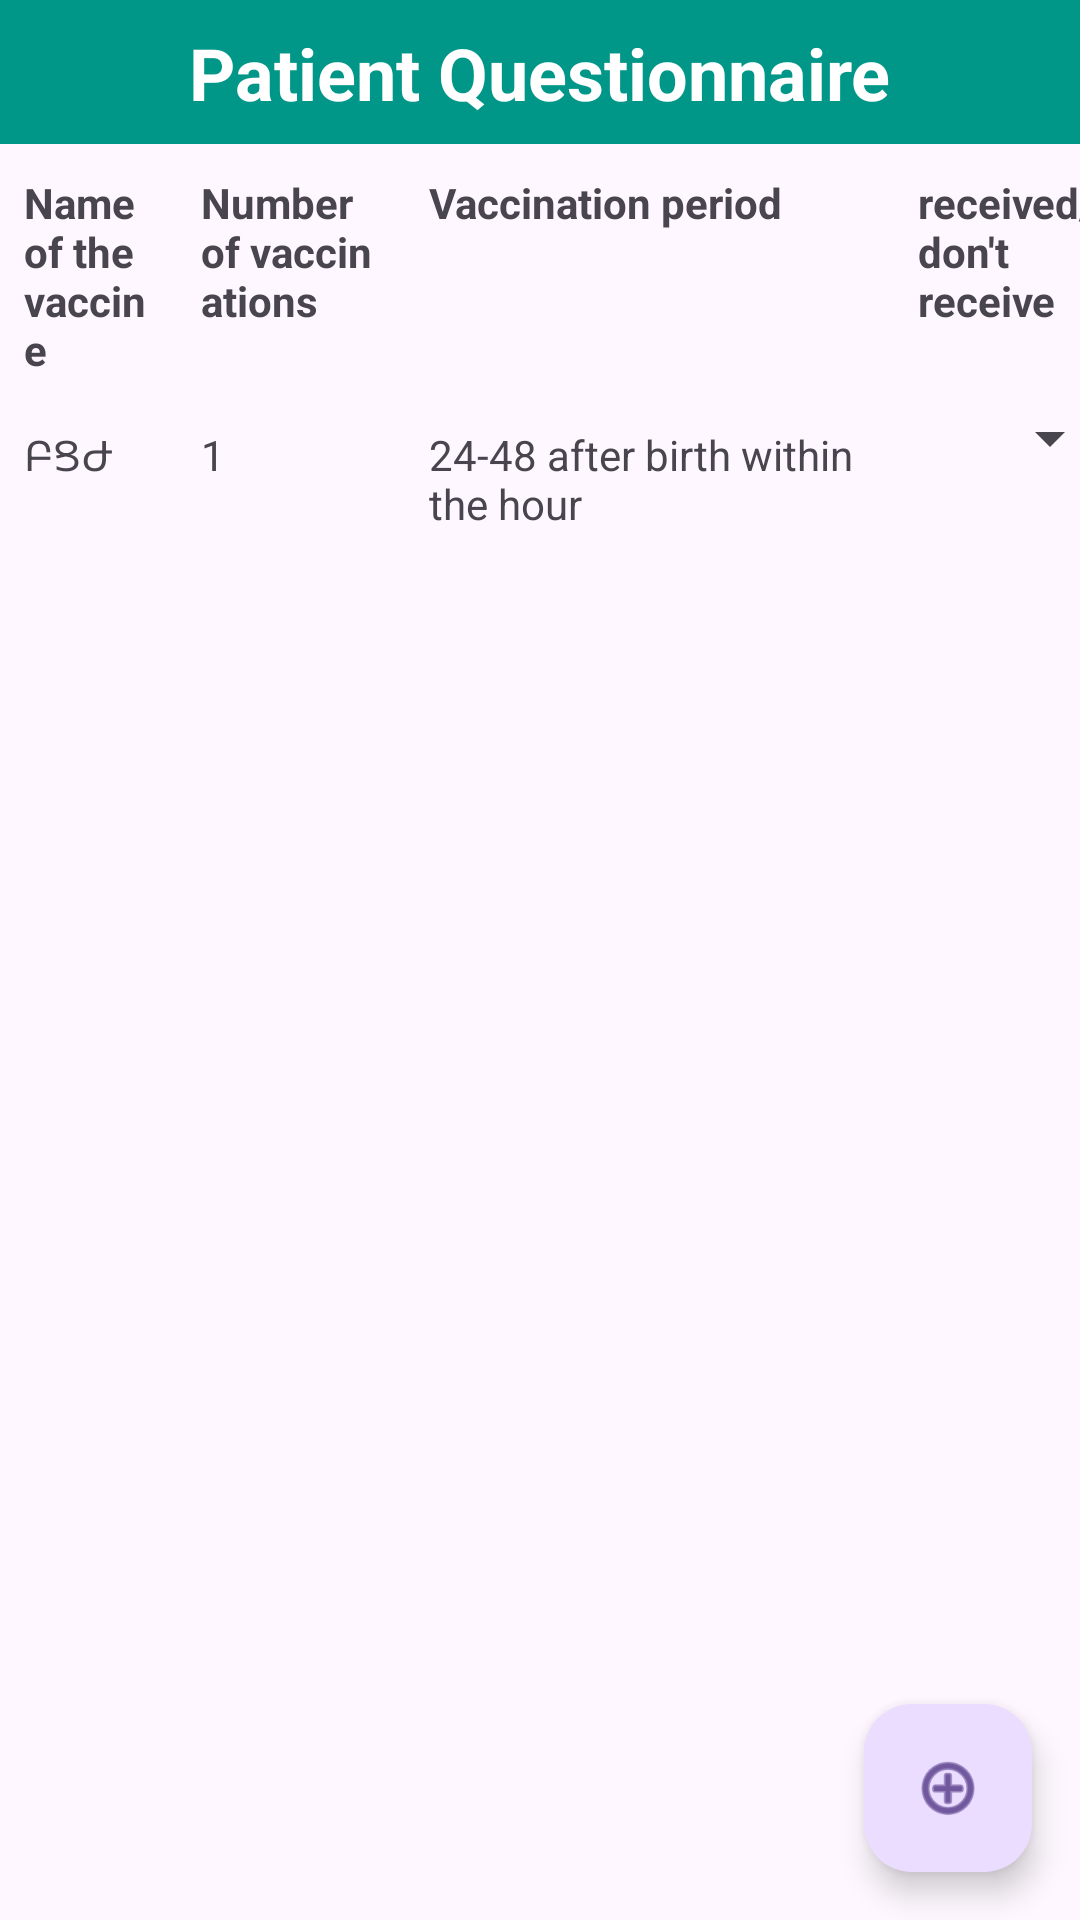

Reconstruct the res/layout file that produces this screen, plus the resources it refers to.
<!-- AndroidManifest.xml: application theme Theme.PersonalHealthCard -->
<!-- res/layout/fragment_doctors_questionnaire.xml -->
<?xml version="1.0" encoding="utf-8"?>
<FrameLayout xmlns:android="http://schemas.android.com/apk/res/android"
    xmlns:app="http://schemas.android.com/apk/res-auto"
    xmlns:tools="http://schemas.android.com/tools"
    android:layout_width="match_parent"
    android:layout_height="match_parent"
    tools:context=".doctors_classes.fragments.DoctorQuestionnaire"
    >

    <LinearLayout
        android:id="@+id/linearLayout"
        android:layout_width="match_parent"
        android:layout_height="wrap_content"
        android:background="@color/background_color"
        android:orientation="vertical"
        app:layout_constraintEnd_toEndOf="parent"
        app:layout_constraintStart_toStartOf="parent"
        app:layout_constraintTop_toTopOf="parent">

        <TextView
            android:id="@+id/titleTextView"
            android:layout_width="wrap_content"
            android:layout_height="40dp"
            android:layout_gravity="center"
            android:layout_marginTop="8dp"
            android:text="Patient Questionnaire"
            android:textColor="@color/white"
            android:textSize="24sp"
            android:textStyle="bold" />

    </LinearLayout>

    <TableLayout
        android:layout_width="match_parent"
        android:layout_height="wrap_content"
        android:stretchColumns="*"
        android:layout_marginTop="50dp">

        <TableRow
            android:layout_width="match_parent"
            android:layout_height="wrap_content">

            
            <TextView
                android:layout_width="59dp"
                android:layout_height="wrap_content"
                android:padding="8dp"
                android:text="Name of the vaccine"
                android:textStyle="bold" />

            <TextView
                android:layout_width="76dp"
                android:layout_height="match_parent"
                android:inputType="textMultiLine"
                android:padding="8dp"
                android:text="Number of vaccinations"

                android:textStyle="bold" />

            <TextView
                android:layout_width="163dp"
                android:layout_height="match_parent"
                android:padding="8dp"
                android:text="Vaccination period"
                android:textStyle="bold" />

            <TextView
                android:layout_width="76dp"
                android:layout_height="match_parent"
                android:padding="8dp"
                android:text="received/don't receive"
                android:textStyle="bold" />
        </TableRow>

        <TableRow
            android:layout_width="match_parent"
            android:layout_height="wrap_content">

            <TextView
                android:layout_width="wrap_content"
                android:layout_height="match_parent"
                android:padding="8dp"
                android:text="ԲՑԺ" />

            <TextView
                android:layout_width="wrap_content"
                android:layout_height="match_parent"
                android:padding="8dp"
                android:text="1" />

            <TextView
                android:layout_width="135dp"
                android:layout_height="wrap_content"
                android:padding="8dp"
                android:text="24-48 after birth within the hour" />

            <Spinner
                android:id="@+id/receiving"
                android:layout_width="63dp"
                android:layout_height="wrap_content" />

        </TableRow>


    </TableLayout>

    <com.google.android.material.floatingactionbutton.FloatingActionButton
        android:id="@+id/floatingActionButton"
        android:layout_width="wrap_content"
        android:layout_height="wrap_content"
        android:clickable="true"
        android:src="@android:drawable/ic_menu_add"
        android:layout_gravity="bottom|end"
        android:layout_margin="16dp"/>


</FrameLayout>
<!-- resources referenced by this layout -->
<resources>
  <color name="background_color">#009688</color>
  <color name="white">#FFFFFFFF</color>
  <style name="Theme.PersonalHealthCard" parent="Base.Theme.PersonalHealthCard" />
  <style name="Base.Theme.PersonalHealthCard" parent="Theme.Material3.DayNight.NoActionBar">
          
          
      </style>
</resources>
